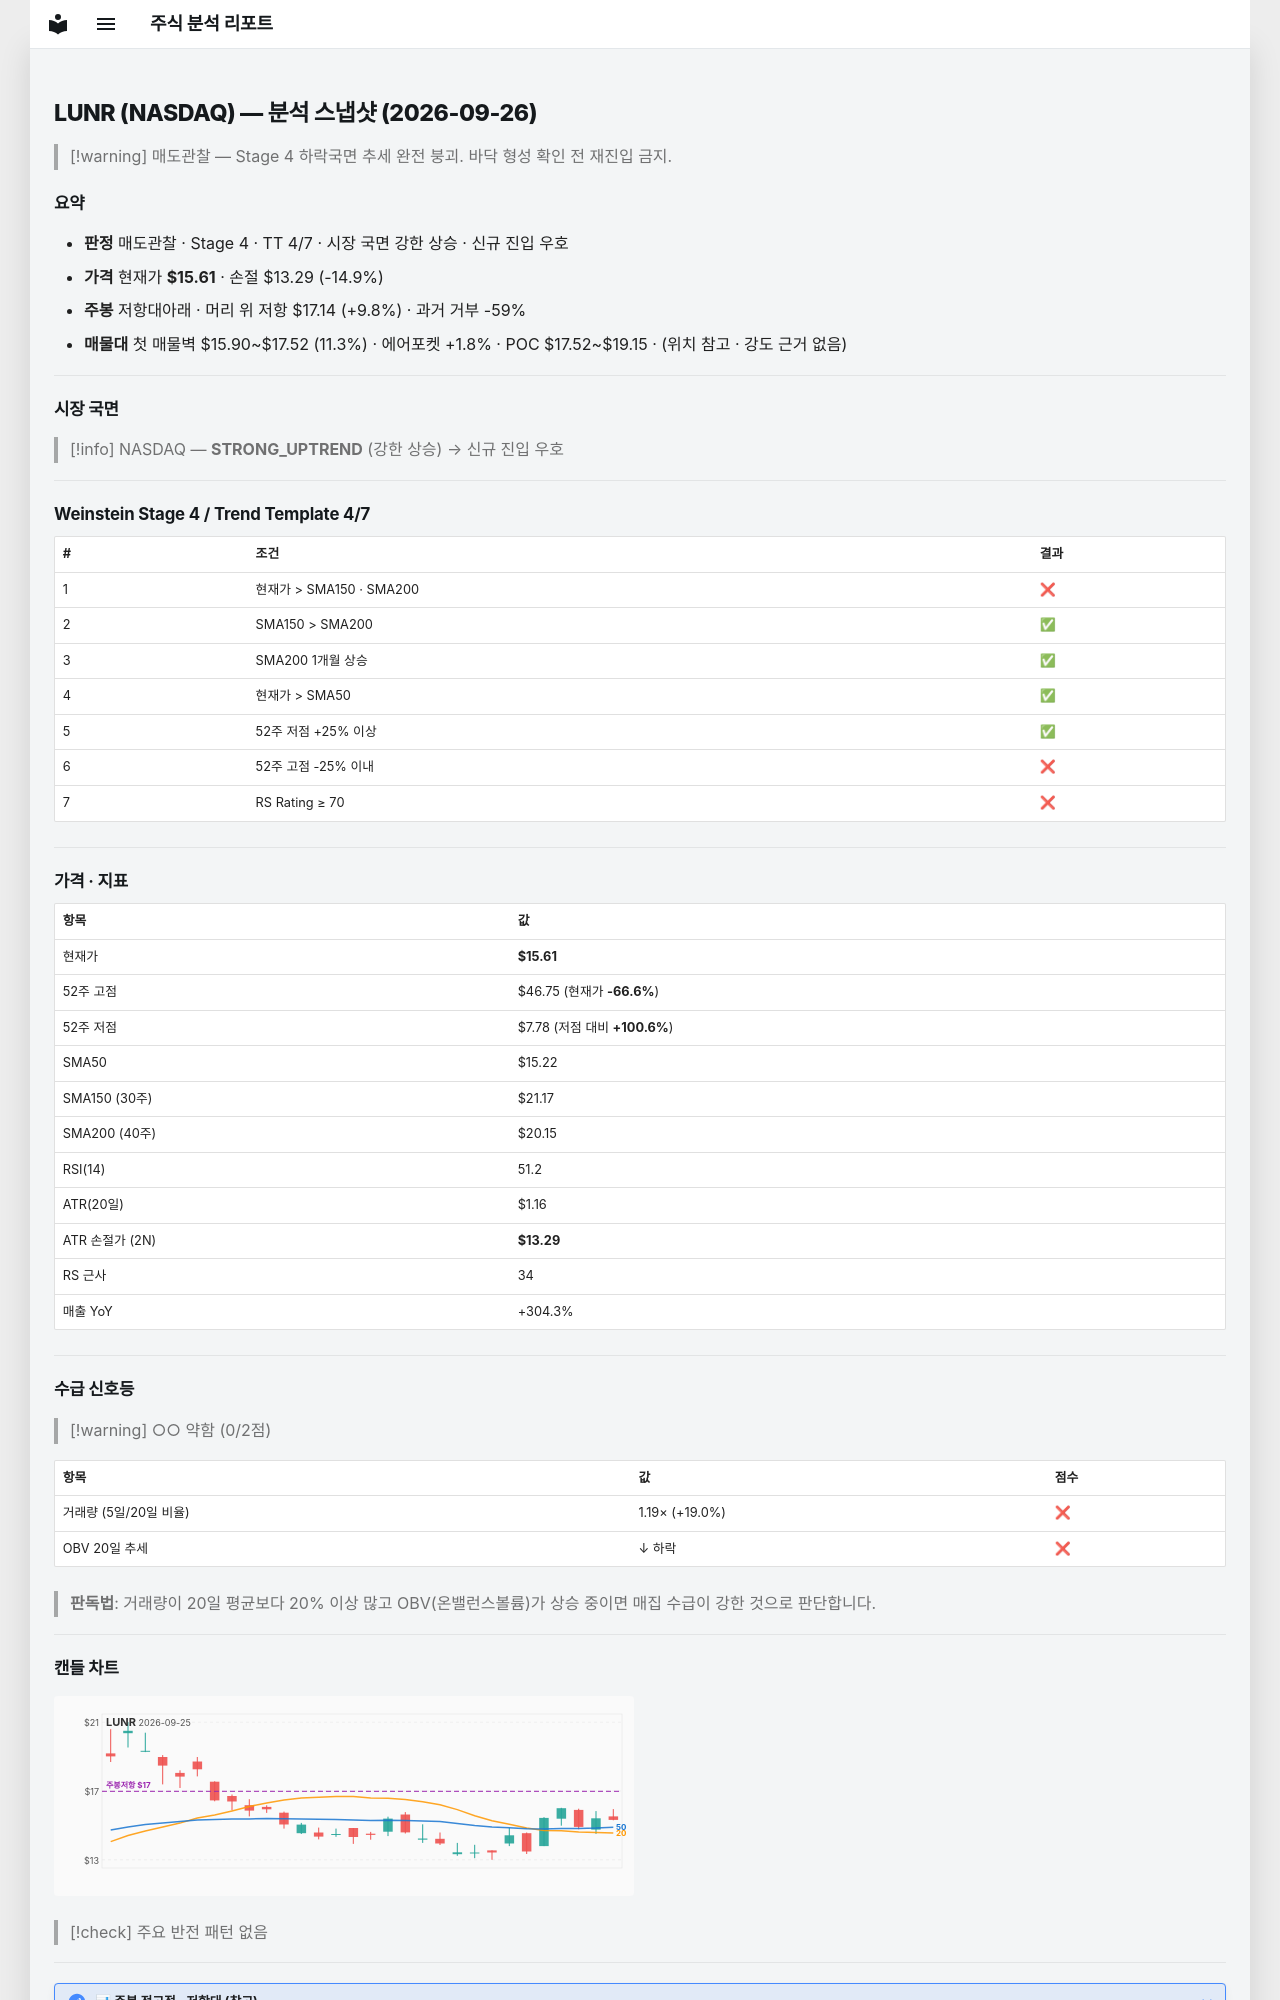

repository: soloandco/stock-reports · page: snapshots/LUNR-2026-09-26/index.html · generator: mkdocs

---
type: analysis-snapshot
title: LUNR 분석 스냅샷
ticker: LUNR
market: NASDAQ
created: 2026-09-26
updated: 2026-09-26
bar-date: 2026-09-25
verdict: 매도관찰
real-rr: 0.66
sma50-gap-pct: 2.6
weekly-position: 저항대아래
weekly-overhead-price: 17.14
weekly-overhead-pct: 9.8
stage: 4
trend-template-score: 4
tt-max: 7
price: 15.609999656677246
stop-price: 13.287166861966973
market-regime: STRONG_UPTREND
supply-demand-score: 0/2
supply-demand-label: 약함
status: tracking
tags:
  - stock-agent
  - watchlist
  - LUNR
  - analysis
related:
  - "[[analysis-template]]"
---

# LUNR (NASDAQ) — 분석 스냅샷 (2026-09-26)

> [!warning] 매도관찰 — Stage 4 하락국면
> 추세 완전 붕괴. 바닥 형성 확인 전 재진입 금지.

## 요약

- **판정** 매도관찰 · Stage 4 · TT 4/7 · 시장 국면 강한 상승 · 신규 진입 우호
- **가격** 현재가 **$15.61** · 손절 $13.29 (-14.9%)
- **주봉** 저항대아래 · 머리 위 저항 $17.14 (+9.8%) · 과거 거부 -59%
- **매물대** 첫 매물벽 $15.90~$17.52 (11.3%) · 에어포켓 +1.8% · POC $17.52~$19.15 · (위치 참고 · 강도 근거 없음)

---

## 시장 국면

> [!info] NASDAQ — **STRONG_UPTREND** (강한 상승) → 신규 진입 우호

---

## Weinstein Stage 4 / Trend Template 4/7

| # | 조건 | 결과 |
|---|------|------|
| 1 | 현재가 > SMA150 · SMA200 | ❌ |
| 2 | SMA150 > SMA200 | ✅ |
| 3 | SMA200 1개월 상승 | ✅ |
| 4 | 현재가 > SMA50 | ✅ |
| 5 | 52주 저점 +25% 이상 | ✅ |
| 6 | 52주 고점 -25% 이내 | ❌ |
| 7 | RS Rating ≥ 70 | ❌ |

---

## 가격 · 지표

| 항목 | 값 |
|------|---|
| 현재가 | **$15.61** |
| 52주 고점 | $46.75 (현재가 **-66.6%**) |
| 52주 저점 | $7.78 (저점 대비 **+100.6%**) |
| SMA50 | $15.22 |
| SMA150 (30주) | $21.17 |
| SMA200 (40주) | $20.15 |
| RSI(14) | 51.2 |
| ATR(20일) | $1.16 |
| ATR 손절가 (2N) | **$13.29** |
| RS 근사 | 34 |
| 매출 YoY | +304.3% |

---
## 수급 신호등

> [!warning] ○○ 약함 (0/2점)

| 항목 | 값 | 점수 |
|------|------|------|
| 거래량 (5일/20일 비율) | 1.19× (+19.0%) | ❌ |
| OBV 20일 추세 | ↓ 하락 | ❌ |

> **판독법**: 거래량이 20일 평균보다 20% 이상 많고 OBV(온밸런스볼륨)가 상승 중이면 매집 수급이 강한 것으로 판단합니다.

---
